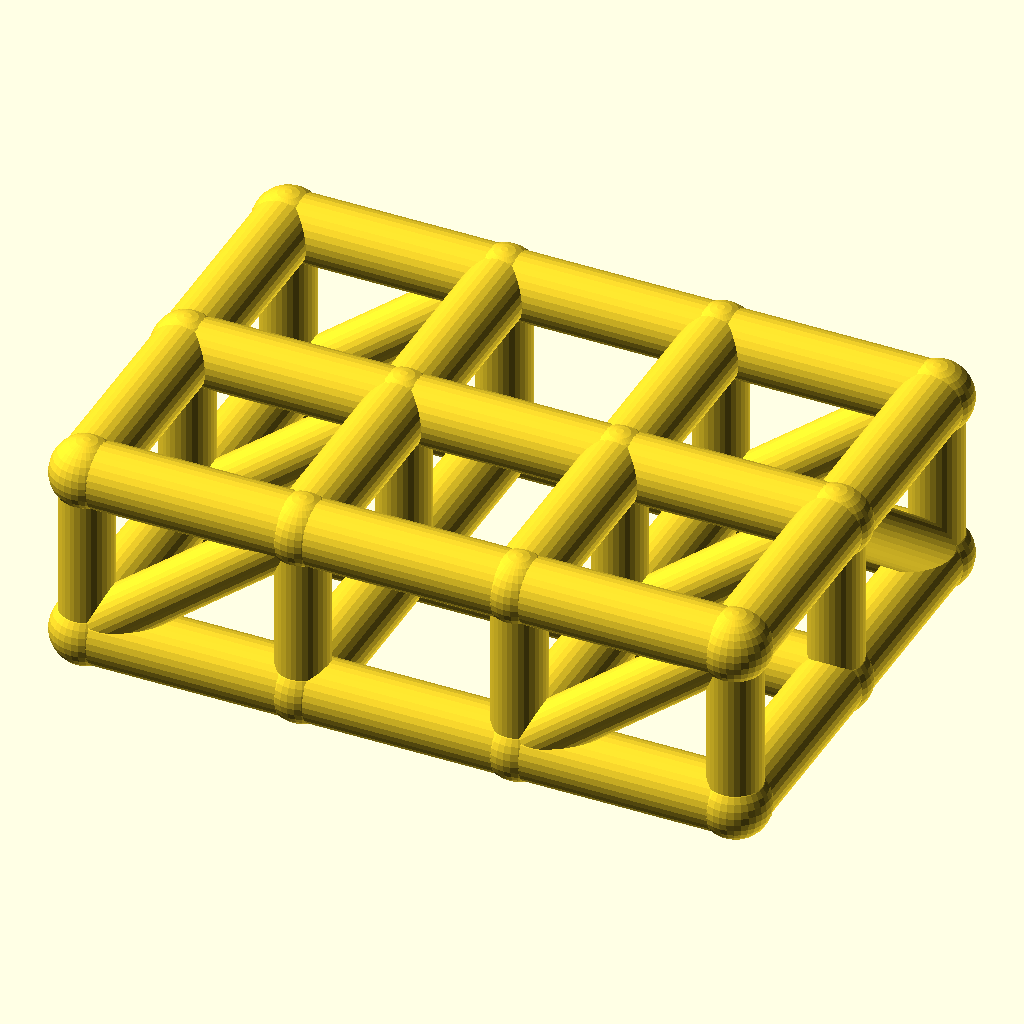
Cell 1 — every parameter at its default value.
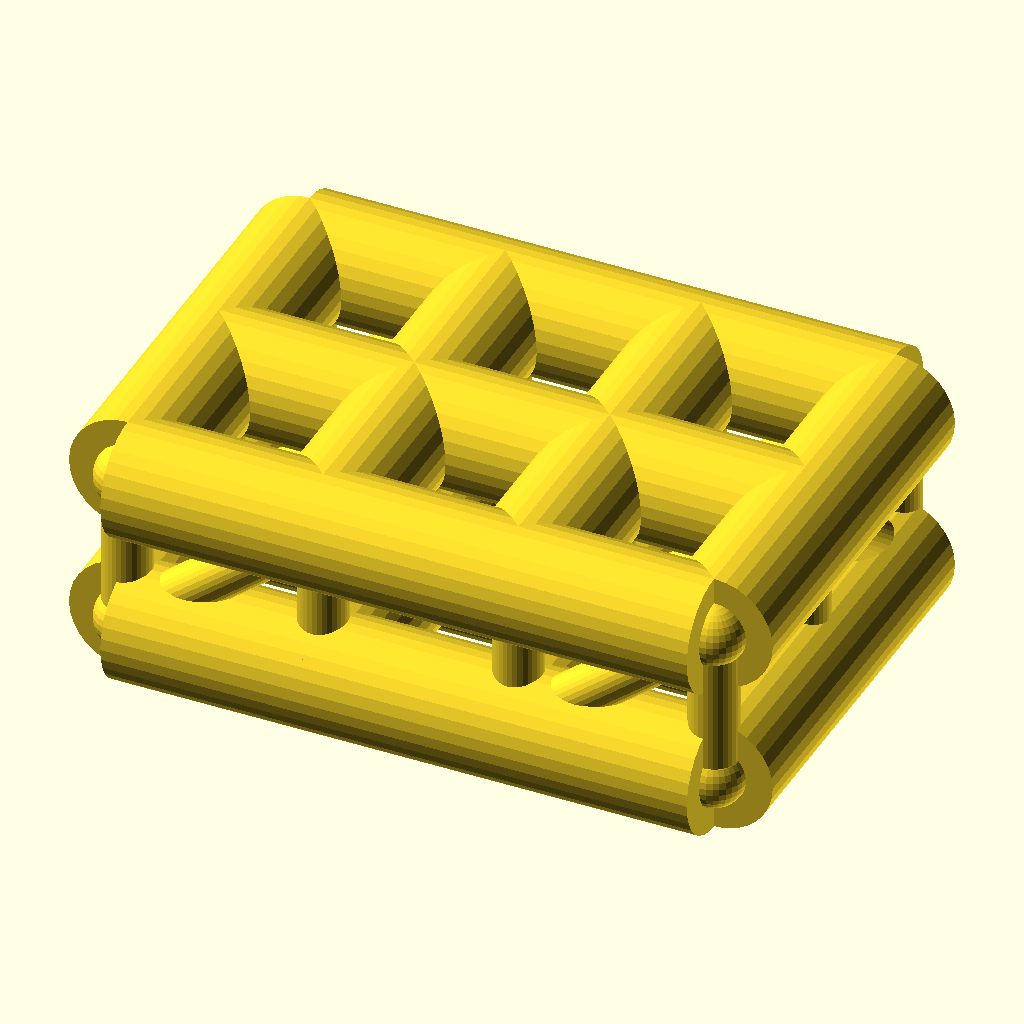
Cell 2: chord_r = 9 (everything else at default).
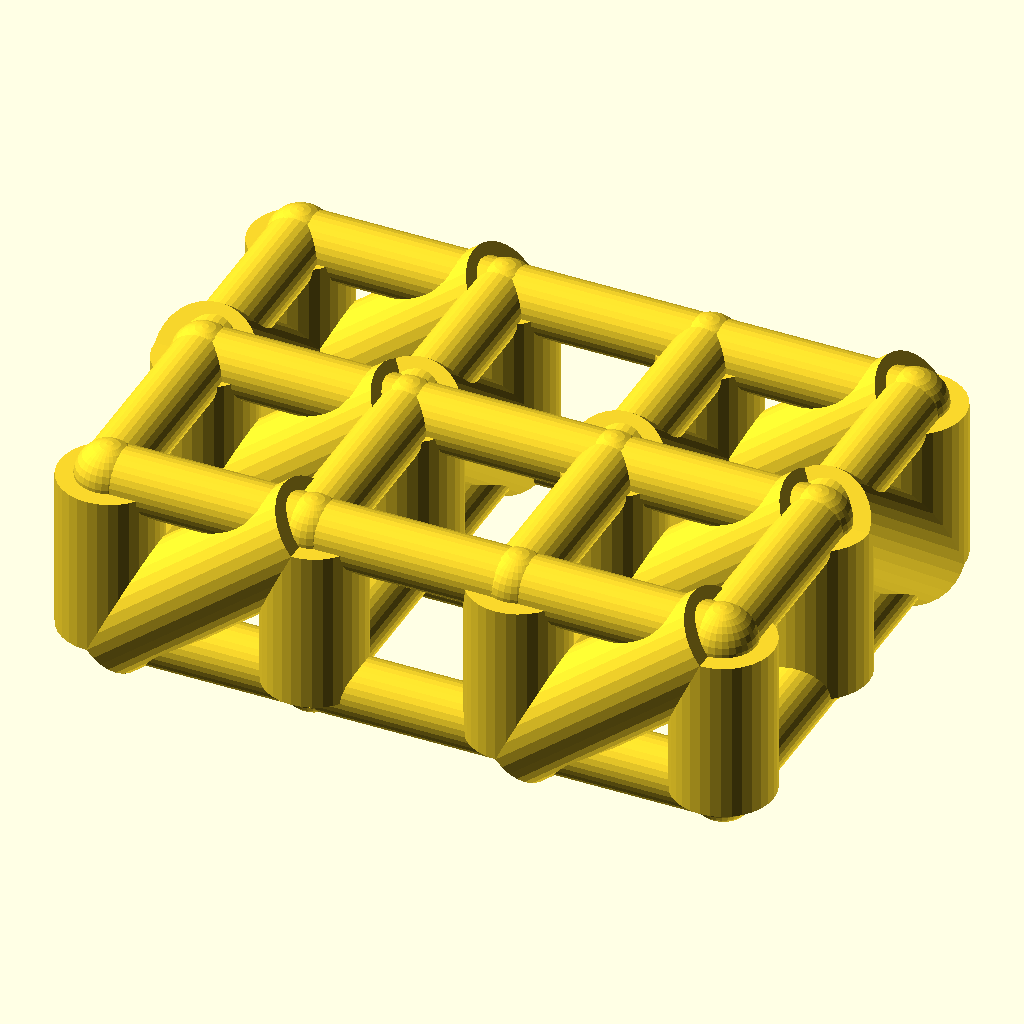
Cell 3: web_r = 7.4 (everything else at default).
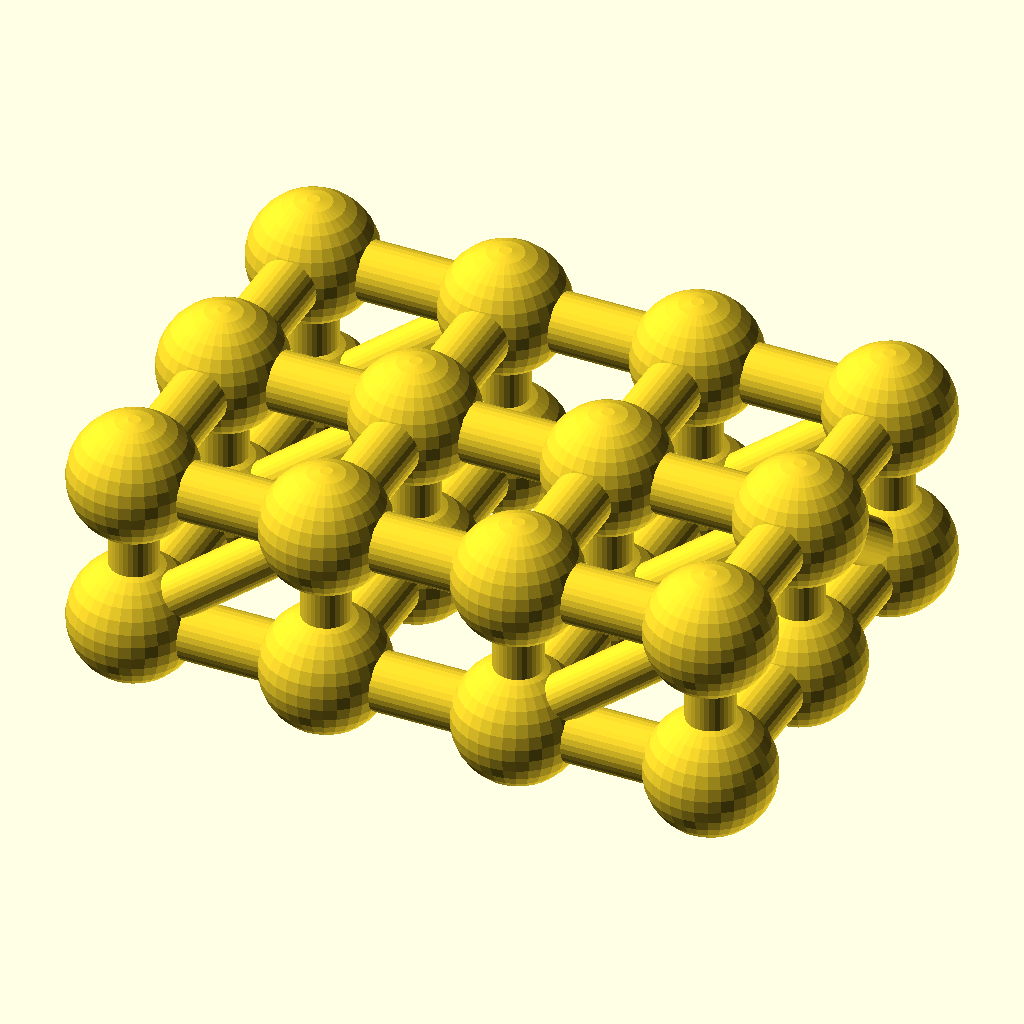
Cell 4: the same model with joint_r = 9.8.
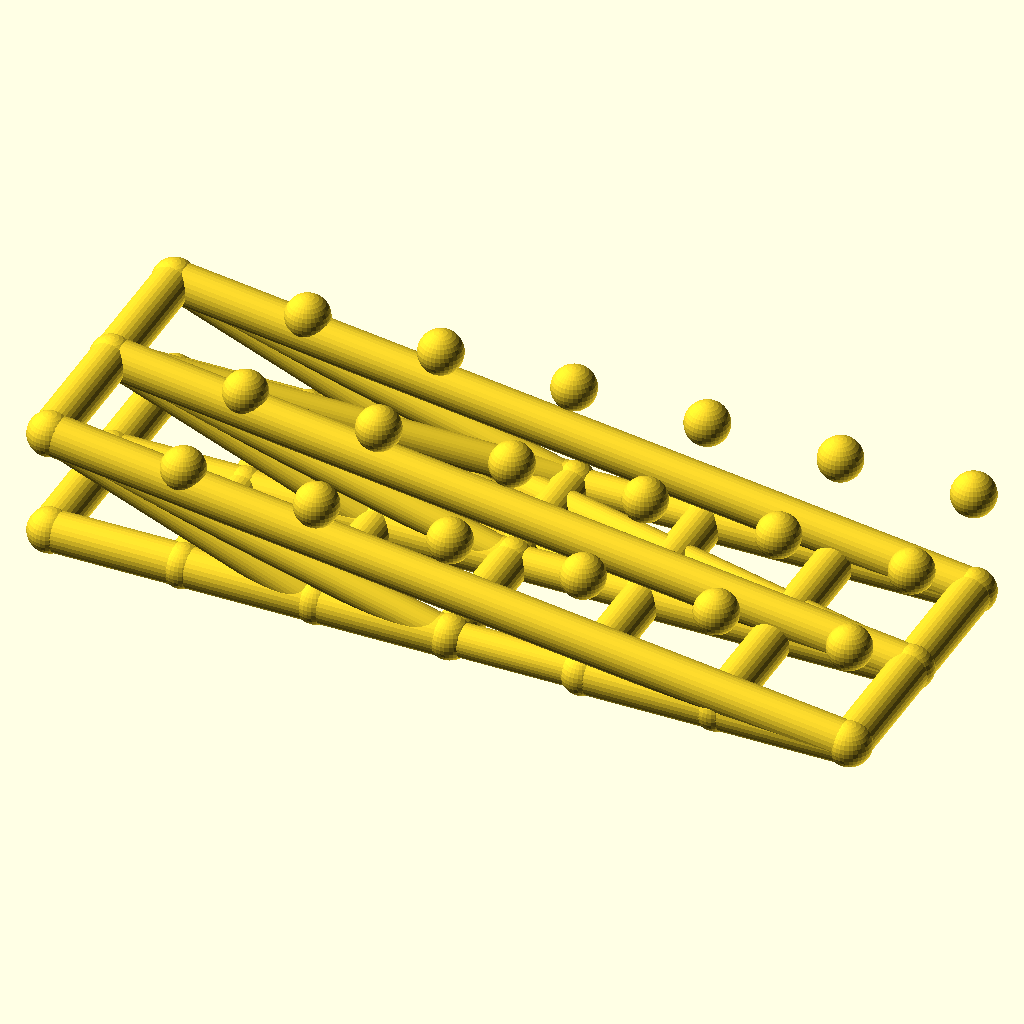
Cell 5 — cells_x set to 6, the other parameters unchanged.
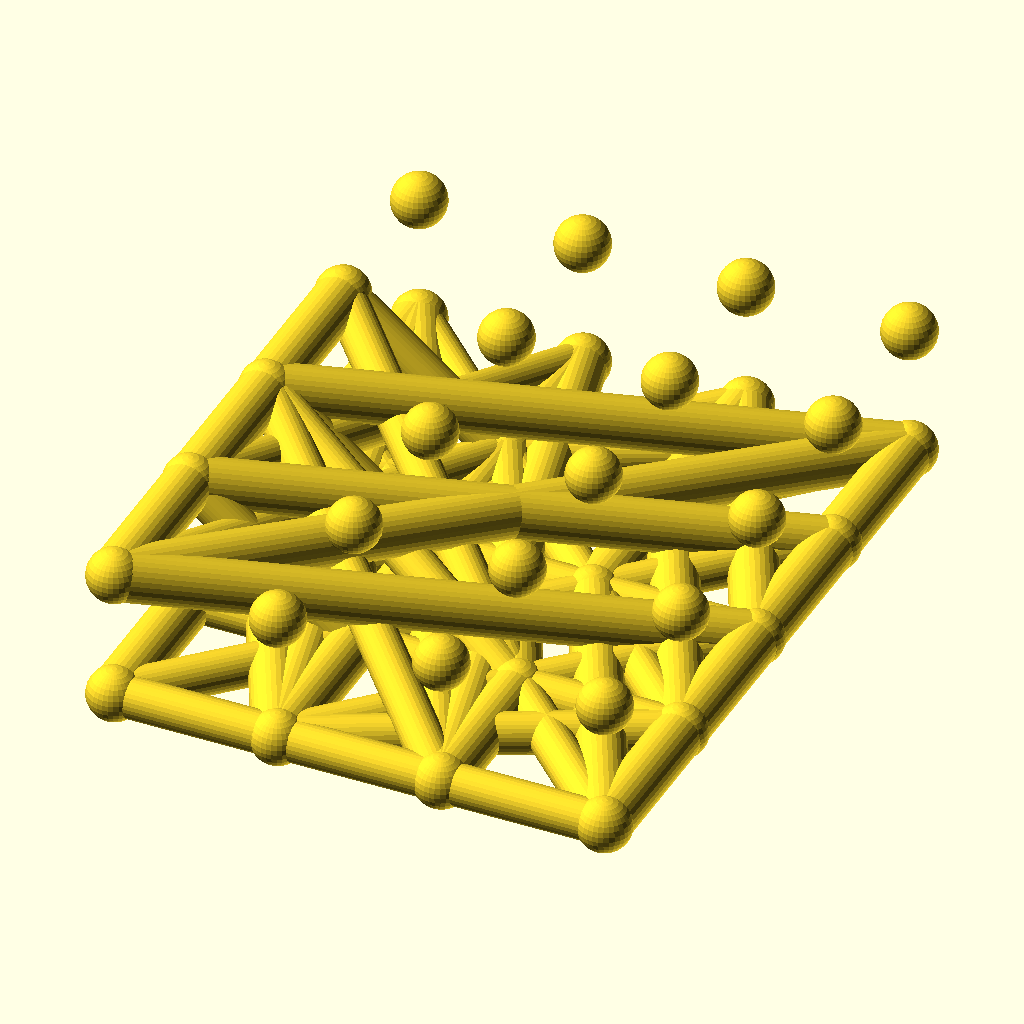
Cell 6: cells_y = 4 (everything else at default).
The same orthographic view direction (rotation 55°, 0°, 25°; colour scheme Cornfield) for every cell, with the view re-fitted per cell, so scale and position can differ between cells.
OpenSCAD source file optional_data/data/wire2/spaceframes/scene_0145.scad:
$fn = 32;

// ----------------------------------------------------------------------
// Space frame
// ----------------------------------------------------------------------

// --- parameters (mm) ---
chord_r = 4.5;            // chord / longeron radius
web_r = 3.7;              // diagonal and strut radius
joint_r = 4.9;            // joint ball radius
cells_x = 3;              // cells along X
cells_y = 2;              // cells along Y
pitch = 30;               // grid pitch (X and Y)
grid_h = 24;              // layer spacing, Z

bbox_x = cells_x * pitch + 2 * joint_r;  // overall X, joints included
bbox_y = cells_y * pitch + 2 * joint_r;  // overall Y, joints included
bbox_z = grid_h + 2 * joint_r;  // overall Z, joints included
chord_d = 2 * chord_r;  // chord stock diameter
web_d = 2 * web_r;  // web stock diameter
joint_d = 2 * joint_r;  // joint ball diameter
plan_x = cells_x * pitch;  // chord plan length, X
plan_y = cells_y * pitch;  // chord plan width, Y
nodes = [for (lvl = [0, 1], i = [0 : cells_x], j = [0 : cells_y]) [i * pitch, j * pitch, lvl * grid_h]];

module member(a, b, r) {
  /* round stock from joint a to joint b, ends buried in the joint balls */
  d = b - a;
  length = norm(d);
  translate(a) rotate([0, acos(d[2] / length), atan2(d[1], d[0])])
    cylinder(h = length, r = r);
}

module joint(p, r) {
  /* ball at the joint centre, fatter than every member meeting there */
  translate(p) sphere(r = r);
}

/* members - each call is one graph edge */
member(nodes[0], nodes[3], chord_r);
member(nodes[1], nodes[4], chord_r);
member(nodes[2], nodes[5], chord_r);
member(nodes[3], nodes[6], chord_r);
member(nodes[4], nodes[7], chord_r);
member(nodes[5], nodes[8], chord_r);
member(nodes[6], nodes[9], chord_r);
member(nodes[7], nodes[10], chord_r);
member(nodes[8], nodes[11], chord_r);
member(nodes[0], nodes[1], chord_r);
member(nodes[1], nodes[2], chord_r);
member(nodes[3], nodes[4], chord_r);
member(nodes[4], nodes[5], chord_r);
member(nodes[6], nodes[7], chord_r);
member(nodes[7], nodes[8], chord_r);
member(nodes[9], nodes[10], chord_r);
member(nodes[10], nodes[11], chord_r);
member(nodes[12], nodes[15], chord_r);
member(nodes[13], nodes[16], chord_r);
member(nodes[14], nodes[17], chord_r);
member(nodes[15], nodes[18], chord_r);
member(nodes[16], nodes[19], chord_r);
member(nodes[17], nodes[20], chord_r);
member(nodes[18], nodes[21], chord_r);
member(nodes[19], nodes[22], chord_r);
member(nodes[20], nodes[23], chord_r);
member(nodes[12], nodes[13], chord_r);
member(nodes[13], nodes[14], chord_r);
member(nodes[15], nodes[16], chord_r);
member(nodes[16], nodes[17], chord_r);
member(nodes[18], nodes[19], chord_r);
member(nodes[19], nodes[20], chord_r);
member(nodes[21], nodes[22], chord_r);
member(nodes[22], nodes[23], chord_r);
member(nodes[0], nodes[12], web_r);
member(nodes[1], nodes[13], web_r);
member(nodes[2], nodes[14], web_r);
member(nodes[3], nodes[15], web_r);
member(nodes[4], nodes[16], web_r);
member(nodes[5], nodes[17], web_r);
member(nodes[6], nodes[18], web_r);
member(nodes[7], nodes[19], web_r);
member(nodes[8], nodes[20], web_r);
member(nodes[9], nodes[21], web_r);
member(nodes[10], nodes[22], web_r);
member(nodes[11], nodes[23], web_r);
member(nodes[0], nodes[15], web_r);
member(nodes[1], nodes[16], web_r);
member(nodes[2], nodes[17], web_r);
member(nodes[6], nodes[21], web_r);
member(nodes[7], nodes[22], web_r);
member(nodes[8], nodes[23], web_r);
member(nodes[13], nodes[2], web_r);
member(nodes[16], nodes[5], web_r);
member(nodes[19], nodes[8], web_r);
member(nodes[22], nodes[11], web_r);

/* joint balls */
for (p = nodes) joint(p, joint_r);
Customizer parameters (derived from the source; name, type, default, range or options):
chord_r: number, default 4.5
web_r: number, default 3.7
joint_r: number, default 4.9
cells_x: number, default 3
cells_y: number, default 2
pitch: number, default 30
grid_h: number, default 24
